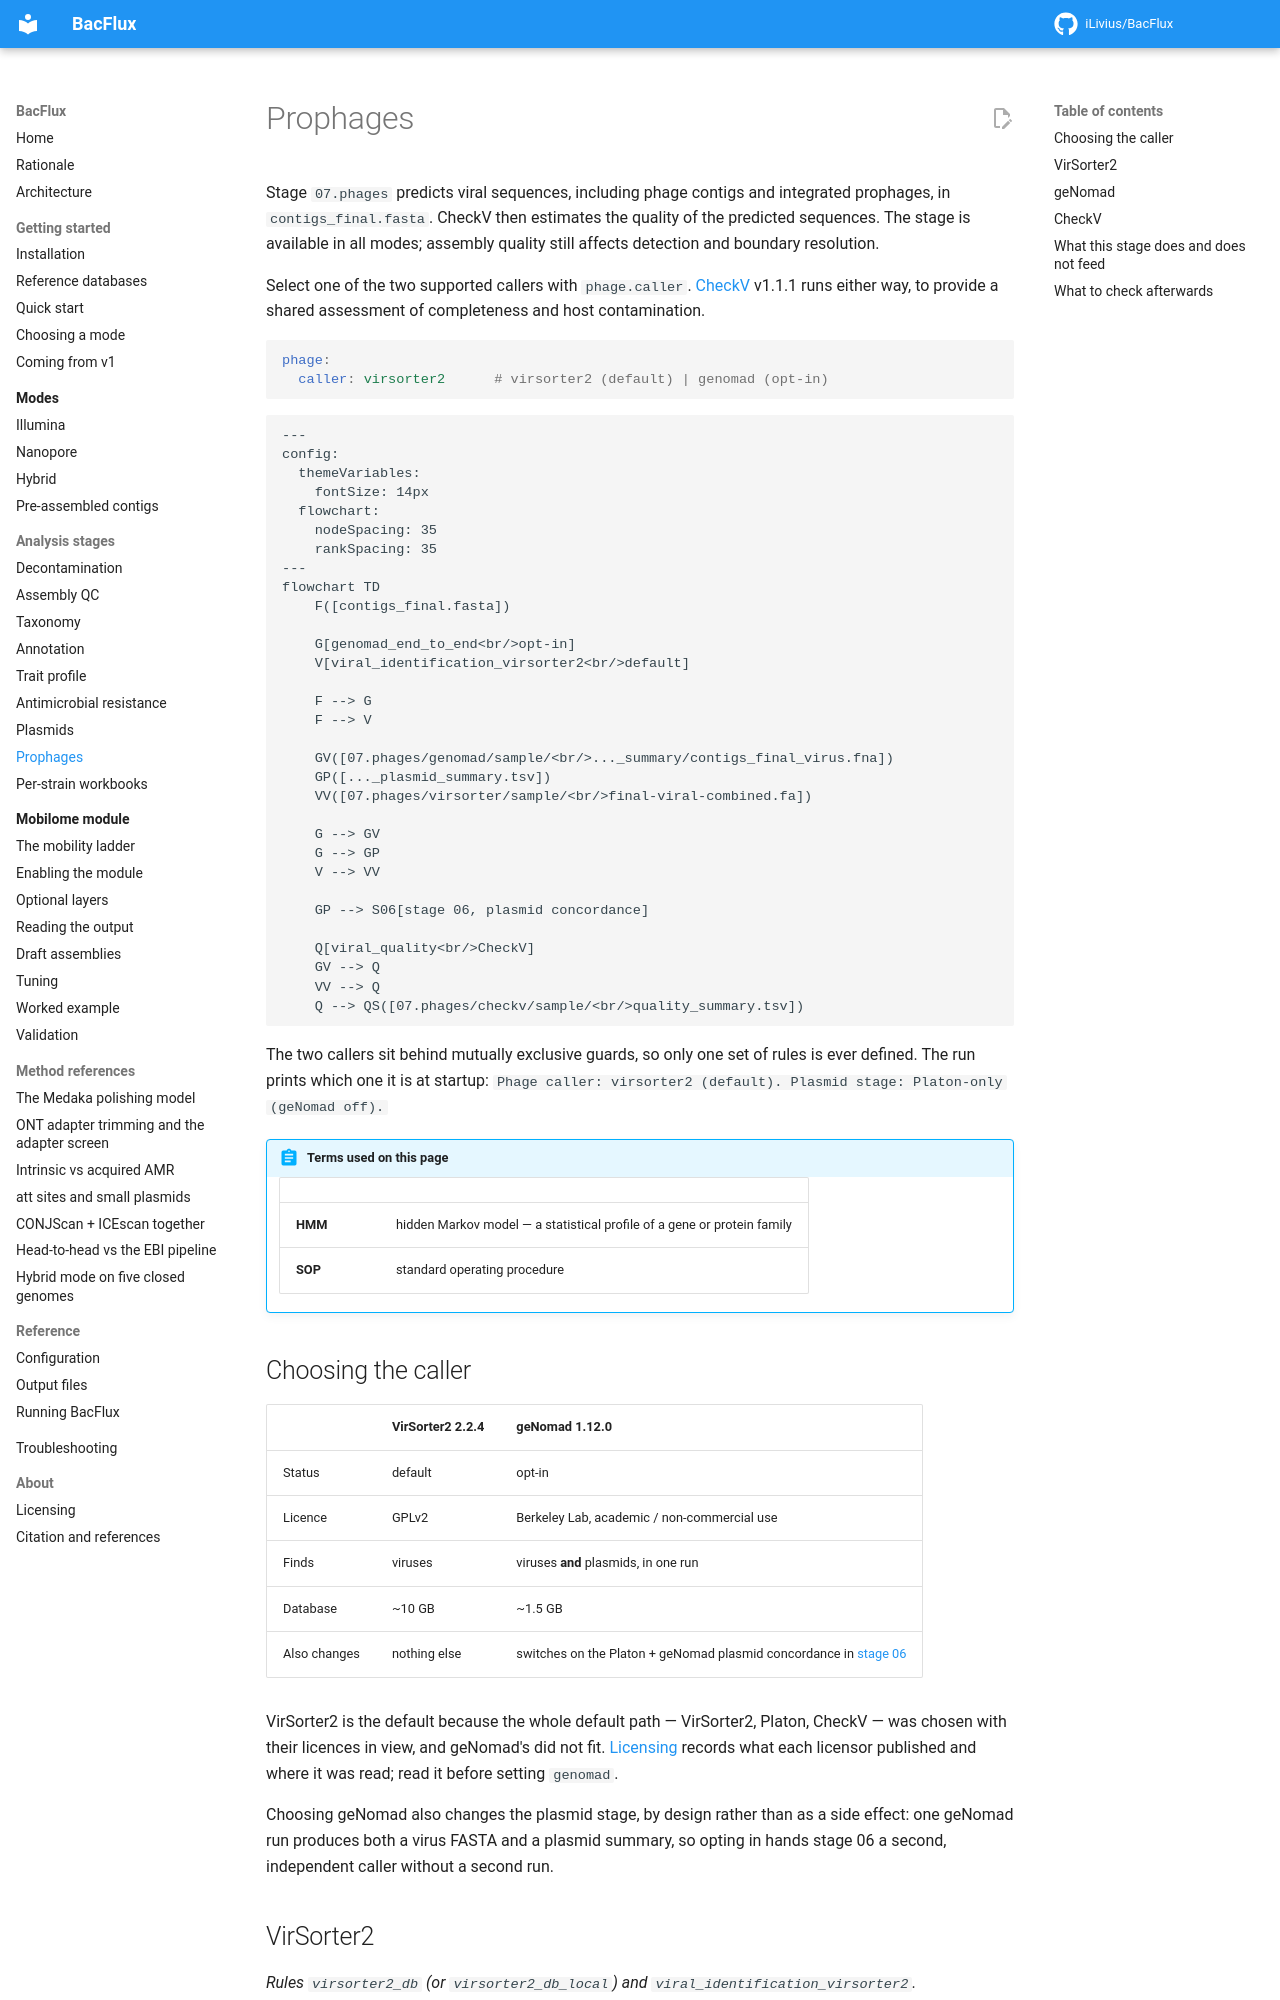

repository: iLivius/BacFlux · page: analysis/phages/index.html · generator: mkdocs

# Prophages

Stage `07.phages` predicts viral sequences, including phage contigs and integrated
prophages, in `contigs_final.fasta`. CheckV then estimates the quality of the
predicted sequences. The stage is available in all modes; assembly quality still
affects detection and boundary resolution.

Select one of the two supported callers with `phage.caller`.
[CheckV](https://bitbucket.org/berkeleylab/checkv/src/master/) v1.1.1 runs either way,
to provide a shared assessment of completeness and host contamination.

```yaml
phage:
  caller: virsorter2      # virsorter2 (default) | genomad (opt-in)
```

```mermaid
---
config:
  themeVariables:
    fontSize: 14px
  flowchart:
    nodeSpacing: 35
    rankSpacing: 35
---
flowchart TD
    F([contigs_final.fasta])

    G[genomad_end_to_end<br/>opt-in]
    V[viral_identification_virsorter2<br/>default]

    F --> G
    F --> V

    GV([07.phages/genomad/sample/<br/>..._summary/contigs_final_virus.fna])
    GP([..._plasmid_summary.tsv])
    VV([07.phages/virsorter/sample/<br/>final-viral-combined.fa])

    G --> GV
    G --> GP
    V --> VV

    GP --> S06[stage 06, plasmid concordance]

    Q[viral_quality<br/>CheckV]
    GV --> Q
    VV --> Q
    Q --> QS([07.phages/checkv/sample/<br/>quality_summary.tsv])
```

The two callers sit behind mutually exclusive guards, so only one set of rules is ever
defined. The run prints which one it is at startup: `Phage caller: virsorter2 (default).
Plasmid stage: Platon-only (geNomad off).`

!!! abstract "Terms used on this page"

    | | |
    |---|---|
    | **HMM** | hidden Markov model — a statistical profile of a gene or protein family |
    | **SOP** | standard operating procedure |

## Choosing the caller

| | VirSorter2 2.2.4 | geNomad 1.12.0 |
|---|---|---|
| Status | default | opt-in |
| Licence | GPLv2 | Berkeley Lab, academic / non-commercial use |
| Finds | viruses | viruses **and** plasmids, in one run |
| Database | ~10 GB | ~1.5 GB |
| Also changes | nothing else | switches on the Platon + geNomad plasmid concordance in [stage 06](plasmids.md) |

VirSorter2 is the default because the whole default path — VirSorter2, Platon, CheckV — was
chosen with their licences in view, and geNomad's did not fit.
[Licensing](../about/licensing.md) records what each licensor published and where it was
read; read it before setting `genomad`.

Choosing geNomad also changes the plasmid stage, by design rather than as a side
effect: one geNomad run produces both a virus FASTA and a plasmid summary, so opting in hands
stage 06 a second, independent caller without a second run.
